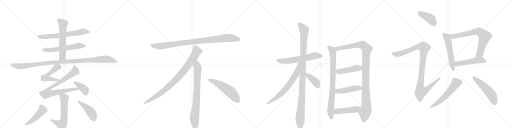
t = 0.00 s
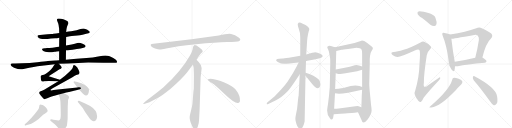
t = 4.73 s
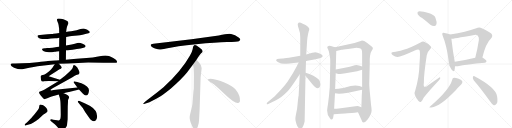
t = 9.47 s
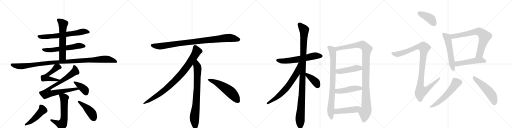
t = 14.20 s
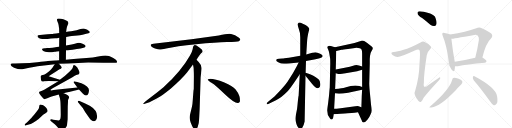
t = 18.93 s
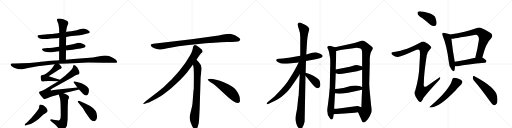
t = 23.67 s

The animated SVG that drew these frames (rendered in a browser with its animation timeline set to each time). Animation: 30 CSS @keyframes rules; one cycle of 23.67 s.

<svg version="1.1" viewBox="0 0 4096 1024" xmlns="http://www.w3.org/2000/svg">
  <g stroke="lightgray" stroke-dasharray="1,1" stroke-width="1" transform="scale(4, 4)">
    <line x1="0" y1="0" x2="256" y2="256"></line>
    <line x1="256" y1="0" x2="0" y2="256"></line>
    <line x1="128" y1="0" x2="128" y2="256"></line>
    <line x1="0" y1="128" x2="256" y2="128"></line>
    <line x1="256" y1="0" x2="512" y2="256"></line>
    <line x1="512" y1="0" x2="256" y2="256"></line>
    <line x1="384" y1="0" x2="384" y2="256"></line>
    <line x1="256" y1="128" x2="512" y2="128"></line>
    <line x1="512" y1="0" x2="768" y2="256"></line>
    <line x1="768" y1="0" x2="512" y2="256"></line>
    <line x1="640" y1="0" x2="640" y2="256"></line>
    <line x1="512" y1="128" x2="768" y2="128"></line>
    <line x1="768" y1="0" x2="1024" y2="256"></line>
    <line x1="1024" y1="0" x2="768" y2="256"></line>
    <line x1="896" y1="0" x2="896" y2="256"></line>
    <line x1="768" y1="128" x2="1024" y2="128"></line>
  </g>
<g transform="scale(1, -1) translate(0, -850)">
   <style type="text/css">
    @keyframes keyframes0 {
      from {
       stroke: black;
       stroke-dashoffset: 662;
       stroke-width: 128;
       }
       68% {
       animation-timing-function: step-end;
       stroke: black;
       stroke-dashoffset: 0;
       stroke-width: 128;
       }
       to {
       stroke: black;
       stroke-width: 1024;
       }
       }
       #make-me-a-hanzi-animation-0 {
         animation: keyframes0 0.788737s both;
         animation-delay: 0.000000s;
         animation-timing-function: linear;
       }
    @keyframes keyframes1 {
      from {
       stroke: black;
       stroke-dashoffset: 586;
       stroke-width: 128;
       }
       66% {
       animation-timing-function: step-end;
       stroke: black;
       stroke-dashoffset: 0;
       stroke-width: 128;
       }
       to {
       stroke: black;
       stroke-width: 1024;
       }
       }
       #make-me-a-hanzi-animation-1 {
         animation: keyframes1 0.726888s both;
         animation-delay: 0.788737s;
         animation-timing-function: linear;
       }
    @keyframes keyframes2 {
      from {
       stroke: black;
       stroke-dashoffset: 598;
       stroke-width: 128;
       }
       66% {
       animation-timing-function: step-end;
       stroke: black;
       stroke-dashoffset: 0;
       stroke-width: 128;
       }
       to {
       stroke: black;
       stroke-width: 1024;
       }
       }
       #make-me-a-hanzi-animation-2 {
         animation: keyframes2 0.736654s both;
         animation-delay: 1.515625s;
         animation-timing-function: linear;
       }
    @keyframes keyframes3 {
      from {
       stroke: black;
       stroke-dashoffset: 1097;
       stroke-width: 128;
       }
       78% {
       animation-timing-function: step-end;
       stroke: black;
       stroke-dashoffset: 0;
       stroke-width: 128;
       }
       to {
       stroke: black;
       stroke-width: 1024;
       }
       }
       #make-me-a-hanzi-animation-3 {
         animation: keyframes3 1.142741s both;
         animation-delay: 2.252279s;
         animation-timing-function: linear;
       }
    @keyframes keyframes4 {
      from {
       stroke: black;
       stroke-dashoffset: 521;
       stroke-width: 128;
       }
       63% {
       animation-timing-function: step-end;
       stroke: black;
       stroke-dashoffset: 0;
       stroke-width: 128;
       }
       to {
       stroke: black;
       stroke-width: 1024;
       }
       }
       #make-me-a-hanzi-animation-4 {
         animation: keyframes4 0.673991s both;
         animation-delay: 3.395020s;
         animation-timing-function: linear;
       }
    @keyframes keyframes5 {
      from {
       stroke: black;
       stroke-dashoffset: 834;
       stroke-width: 128;
       }
       73% {
       animation-timing-function: step-end;
       stroke: black;
       stroke-dashoffset: 0;
       stroke-width: 128;
       }
       to {
       stroke: black;
       stroke-width: 1024;
       }
       }
       #make-me-a-hanzi-animation-5 {
         animation: keyframes5 0.928711s both;
         animation-delay: 4.069010s;
         animation-timing-function: linear;
       }
    @keyframes keyframes6 {
      from {
       stroke: black;
       stroke-dashoffset: 390;
       stroke-width: 128;
       }
       56% {
       animation-timing-function: step-end;
       stroke: black;
       stroke-dashoffset: 0;
       stroke-width: 128;
       }
       to {
       stroke: black;
       stroke-width: 1024;
       }
       }
       #make-me-a-hanzi-animation-6 {
         animation: keyframes6 0.567383s both;
         animation-delay: 4.997721s;
         animation-timing-function: linear;
       }
    @keyframes keyframes7 {
      from {
       stroke: black;
       stroke-dashoffset: 606;
       stroke-width: 128;
       }
       66% {
       animation-timing-function: step-end;
       stroke: black;
       stroke-dashoffset: 0;
       stroke-width: 128;
       }
       to {
       stroke: black;
       stroke-width: 1024;
       }
       }
       #make-me-a-hanzi-animation-7 {
         animation: keyframes7 0.743164s both;
         animation-delay: 5.565104s;
         animation-timing-function: linear;
       }
    @keyframes keyframes8 {
      from {
       stroke: black;
       stroke-dashoffset: 476;
       stroke-width: 128;
       }
       61% {
       animation-timing-function: step-end;
       stroke: black;
       stroke-dashoffset: 0;
       stroke-width: 128;
       }
       to {
       stroke: black;
       stroke-width: 1024;
       }
       }
       #make-me-a-hanzi-animation-8 {
         animation: keyframes8 0.637370s both;
         animation-delay: 6.308268s;
         animation-timing-function: linear;
       }
    @keyframes keyframes9 {
      from {
       stroke: black;
       stroke-dashoffset: 445;
       stroke-width: 128;
       }
       59% {
       animation-timing-function: step-end;
       stroke: black;
       stroke-dashoffset: 0;
       stroke-width: 128;
       }
       to {
       stroke: black;
       stroke-width: 1024;
       }
       }
       #make-me-a-hanzi-animation-9 {
         animation: keyframes9 0.612142s both;
         animation-delay: 6.945638s;
         animation-timing-function: linear;
       }
    @keyframes keyframes10 {
      from {
       stroke: black;
       stroke-dashoffset: 952;
       stroke-width: 128;
       }
       76% {
       animation-timing-function: step-end;
       stroke: black;
       stroke-dashoffset: 0;
       stroke-width: 128;
       }
       to {
       stroke: black;
       stroke-width: 1024;
       }
       }
       #make-me-a-hanzi-animation-10 {
         animation: keyframes10 1.024740s both;
         animation-delay: 7.557780s;
         animation-timing-function: linear;
       }
    @keyframes keyframes11 {
      from {
       stroke: black;
       stroke-dashoffset: 897;
       stroke-width: 128;
       }
       74% {
       animation-timing-function: step-end;
       stroke: black;
       stroke-dashoffset: 0;
       stroke-width: 128;
       }
       to {
       stroke: black;
       stroke-width: 1024;
       }
       }
       #make-me-a-hanzi-animation-11 {
         animation: keyframes11 0.979980s both;
         animation-delay: 8.582520s;
         animation-timing-function: linear;
       }
    @keyframes keyframes12 {
      from {
       stroke: black;
       stroke-dashoffset: 792;
       stroke-width: 128;
       }
       72% {
       animation-timing-function: step-end;
       stroke: black;
       stroke-dashoffset: 0;
       stroke-width: 128;
       }
       to {
       stroke: black;
       stroke-width: 1024;
       }
       }
       #make-me-a-hanzi-animation-12 {
         animation: keyframes12 0.894531s both;
         animation-delay: 9.562500s;
         animation-timing-function: linear;
       }
    @keyframes keyframes13 {
      from {
       stroke: black;
       stroke-dashoffset: 548;
       stroke-width: 128;
       }
       64% {
       animation-timing-function: step-end;
       stroke: black;
       stroke-dashoffset: 0;
       stroke-width: 128;
       }
       to {
       stroke: black;
       stroke-width: 1024;
       }
       }
       #make-me-a-hanzi-animation-13 {
         animation: keyframes13 0.695964s both;
         animation-delay: 10.457031s;
         animation-timing-function: linear;
       }
    @keyframes keyframes14 {
      from {
       stroke: black;
       stroke-dashoffset: 609;
       stroke-width: 128;
       }
       66% {
       animation-timing-function: step-end;
       stroke: black;
       stroke-dashoffset: 0;
       stroke-width: 128;
       }
       to {
       stroke: black;
       stroke-width: 1024;
       }
       }
       #make-me-a-hanzi-animation-14 {
         animation: keyframes14 0.745605s both;
         animation-delay: 11.152995s;
         animation-timing-function: linear;
       }
    @keyframes keyframes15 {
      from {
       stroke: black;
       stroke-dashoffset: 1101;
       stroke-width: 128;
       }
       78% {
       animation-timing-function: step-end;
       stroke: black;
       stroke-dashoffset: 0;
       stroke-width: 128;
       }
       to {
       stroke: black;
       stroke-width: 1024;
       }
       }
       #make-me-a-hanzi-animation-15 {
         animation: keyframes15 1.145996s both;
         animation-delay: 11.898600s;
         animation-timing-function: linear;
       }
    @keyframes keyframes16 {
      from {
       stroke: black;
       stroke-dashoffset: 681;
       stroke-width: 128;
       }
       69% {
       animation-timing-function: step-end;
       stroke: black;
       stroke-dashoffset: 0;
       stroke-width: 128;
       }
       to {
       stroke: black;
       stroke-width: 1024;
       }
       }
       #make-me-a-hanzi-animation-16 {
         animation: keyframes16 0.804199s both;
         animation-delay: 13.044596s;
         animation-timing-function: linear;
       }
    @keyframes keyframes17 {
      from {
       stroke: black;
       stroke-dashoffset: 392;
       stroke-width: 128;
       }
       56% {
       animation-timing-function: step-end;
       stroke: black;
       stroke-dashoffset: 0;
       stroke-width: 128;
       }
       to {
       stroke: black;
       stroke-width: 1024;
       }
       }
       #make-me-a-hanzi-animation-17 {
         animation: keyframes17 0.569010s both;
         animation-delay: 13.848796s;
         animation-timing-function: linear;
       }
    @keyframes keyframes18 {
      from {
       stroke: black;
       stroke-dashoffset: 837;
       stroke-width: 128;
       }
       73% {
       animation-timing-function: step-end;
       stroke: black;
       stroke-dashoffset: 0;
       stroke-width: 128;
       }
       to {
       stroke: black;
       stroke-width: 1024;
       }
       }
       #make-me-a-hanzi-animation-18 {
         animation: keyframes18 0.931152s both;
         animation-delay: 14.417806s;
         animation-timing-function: linear;
       }
    @keyframes keyframes19 {
      from {
       stroke: black;
       stroke-dashoffset: 1097;
       stroke-width: 128;
       }
       78% {
       animation-timing-function: step-end;
       stroke: black;
       stroke-dashoffset: 0;
       stroke-width: 128;
       }
       to {
       stroke: black;
       stroke-width: 1024;
       }
       }
       #make-me-a-hanzi-animation-19 {
         animation: keyframes19 1.142741s both;
         animation-delay: 15.348958s;
         animation-timing-function: linear;
       }
    @keyframes keyframes20 {
      from {
       stroke: black;
       stroke-dashoffset: 458;
       stroke-width: 128;
       }
       60% {
       animation-timing-function: step-end;
       stroke: black;
       stroke-dashoffset: 0;
       stroke-width: 128;
       }
       to {
       stroke: black;
       stroke-width: 1024;
       }
       }
       #make-me-a-hanzi-animation-20 {
         animation: keyframes20 0.622721s both;
         animation-delay: 16.491699s;
         animation-timing-function: linear;
       }
    @keyframes keyframes21 {
      from {
       stroke: black;
       stroke-dashoffset: 467;
       stroke-width: 128;
       }
       60% {
       animation-timing-function: step-end;
       stroke: black;
       stroke-dashoffset: 0;
       stroke-width: 128;
       }
       to {
       stroke: black;
       stroke-width: 1024;
       }
       }
       #make-me-a-hanzi-animation-21 {
         animation: keyframes21 0.630046s both;
         animation-delay: 17.114421s;
         animation-timing-function: linear;
       }
    @keyframes keyframes22 {
      from {
       stroke: black;
       stroke-dashoffset: 475;
       stroke-width: 128;
       }
       61% {
       animation-timing-function: step-end;
       stroke: black;
       stroke-dashoffset: 0;
       stroke-width: 128;
       }
       to {
       stroke: black;
       stroke-width: 1024;
       }
       }
       #make-me-a-hanzi-animation-22 {
         animation: keyframes22 0.636556s both;
         animation-delay: 17.744466s;
         animation-timing-function: linear;
       }
    @keyframes keyframes23 {
      from {
       stroke: black;
       stroke-dashoffset: 412;
       stroke-width: 128;
       }
       57% {
       animation-timing-function: step-end;
       stroke: black;
       stroke-dashoffset: 0;
       stroke-width: 128;
       }
       to {
       stroke: black;
       stroke-width: 1024;
       }
       }
       #make-me-a-hanzi-animation-23 {
         animation: keyframes23 0.585286s both;
         animation-delay: 18.381022s;
         animation-timing-function: linear;
       }
    @keyframes keyframes24 {
      from {
       stroke: black;
       stroke-dashoffset: 1060;
       stroke-width: 128;
       }
       78% {
       animation-timing-function: step-end;
       stroke: black;
       stroke-dashoffset: 0;
       stroke-width: 128;
       }
       to {
       stroke: black;
       stroke-width: 1024;
       }
       }
       #make-me-a-hanzi-animation-24 {
         animation: keyframes24 1.112630s both;
         animation-delay: 18.966309s;
         animation-timing-function: linear;
       }
    @keyframes keyframes25 {
      from {
       stroke: black;
       stroke-dashoffset: 558;
       stroke-width: 128;
       }
       64% {
       animation-timing-function: step-end;
       stroke: black;
       stroke-dashoffset: 0;
       stroke-width: 128;
       }
       to {
       stroke: black;
       stroke-width: 1024;
       }
       }
       #make-me-a-hanzi-animation-25 {
         animation: keyframes25 0.704102s both;
         animation-delay: 20.078939s;
         animation-timing-function: linear;
       }
    @keyframes keyframes26 {
      from {
       stroke: black;
       stroke-dashoffset: 728;
       stroke-width: 128;
       }
       70% {
       animation-timing-function: step-end;
       stroke: black;
       stroke-dashoffset: 0;
       stroke-width: 128;
       }
       to {
       stroke: black;
       stroke-width: 1024;
       }
       }
       #make-me-a-hanzi-animation-26 {
         animation: keyframes26 0.842448s both;
         animation-delay: 20.783040s;
         animation-timing-function: linear;
       }
    @keyframes keyframes27 {
      from {
       stroke: black;
       stroke-dashoffset: 503;
       stroke-width: 128;
       }
       62% {
       animation-timing-function: step-end;
       stroke: black;
       stroke-dashoffset: 0;
       stroke-width: 128;
       }
       to {
       stroke: black;
       stroke-width: 1024;
       }
       }
       #make-me-a-hanzi-animation-27 {
         animation: keyframes27 0.659342s both;
         animation-delay: 21.625488s;
         animation-timing-function: linear;
       }
    @keyframes keyframes28 {
      from {
       stroke: black;
       stroke-dashoffset: 565;
       stroke-width: 128;
       }
       65% {
       animation-timing-function: step-end;
       stroke: black;
       stroke-dashoffset: 0;
       stroke-width: 128;
       }
       to {
       stroke: black;
       stroke-width: 1024;
       }
       }
       #make-me-a-hanzi-animation-28 {
         animation: keyframes28 0.709798s both;
         animation-delay: 22.284831s;
         animation-timing-function: linear;
       }
    @keyframes keyframes29 {
      from {
       stroke: black;
       stroke-dashoffset: 519;
       stroke-width: 128;
       }
       63% {
       animation-timing-function: step-end;
       stroke: black;
       stroke-dashoffset: 0;
       stroke-width: 128;
       }
       to {
       stroke: black;
       stroke-width: 1024;
       }
       }
       #make-me-a-hanzi-animation-29 {
         animation: keyframes29 0.672363s both;
         animation-delay: 22.994629s;
         animation-timing-function: linear;
       }
</style>
<path d="M 529 555 L 559 560 Q 571 560 596.5 563.5 Q 622 567 639 568.5 Q 656 570 690 580 L 708 584 Q 711 584 719 592 Q 719 596 714 601 Q 699 613 694 614 L 677 620 L 666 622 Q 656 622 644 618 L 613 609 L 569 601 L 549 598 Q 535 596 529 594 L 474 586 L 449 583 L 428 580 Q 421 579 411 578 L 381 576 L 320 570 Q 302 569 300 564 Q 299 560 306 551 Q 327 530 408 542 L 441 545 Q 454 545 474 549 L 529 555 Z" fill="lightgray"></path> 
<path d="M 528 448 L 542 449 L 580 453 L 615 458 Q 651 464 661 466 L 675 470 Q 683 472 684.5 477.5 Q 686 483 681.5 487.5 Q 677 492 656 501.5 Q 635 511 618.5 505.5 Q 602 500 573 494 L 528 487 L 473 476 L 455 474 Q 417 468 395 466 L 376 466 Q 370 466 364 464 L 359 464 L 345 462 Q 333 460 338 450.5 Q 343 441 362 435.5 Q 381 430 412 433 L 439 436 Q 445 437 453 438 L 473 440 L 528 448 Z" fill="lightgray"></path> 
<path d="M 527 372 L 528 448 L 528 487 L 529 555 L 529 594 L 532 619 L 536 637 L 543 654 Q 544 656 546 658 Q 547 660 547 669 Q 547 678 530 686 L 507 696 Q 488 703 470 703 Q 452 703 456 689 L 461 674 Q 468 657 469 649 L 473 621 Q 473 594 474 586 L 474 549 L 473 476 L 473 440 L 473 369 C 473 339 527 342 527 372 Z" fill="lightgray"></path> 
<path d="M 471 340 L 545 342 L 705 350 L 827 348 L 914 348 Q 935 348 936.5 352 Q 938 356 933.5 365 Q 929 374 906 386.5 Q 883 399 871.5 403 Q 860 407 843 407 Q 826 407 785.5 399 Q 745 391 692 387 L 613 380 Q 565 376 527 372 L 473 369 L 448 367 L 441 366 L 383 362 Q 362 360 299 353 Q 236 346 176 344 L 123 342 L 101 342 Q 99 342 89 340 Q 79 335 93 321 Q 107 307 142 298 L 165 296 Q 172 295 188 298 L 234 309 Q 271 317 300 321 L 438 337 L 471 340 Z" fill="lightgray"></path> 
<path d="M 479 213 L 389 241 L 476 296 Q 490 301 493 309 Q 496 316 471 340 C 452 359 452 359 438 337 L 427 320 Q 425 313 413 301 Q 405 291 386 275 Q 366 259 360 256 Q 354 252 340 251 Q 326 249 326 241 Q 324 238 325 235 Q 326 232 328 210 Q 334 192 353 200 Q 377 202 389 202 L 466 200 C 496 199 508 204 479 213 Z" fill="lightgray"></path> 
<path d="M 509 104 L 530 110 L 552 115 L 632 135 C 661 142 649 154 619 151 L 463 134 Q 422 129 409 126 Q 404 126 404 132 L 421 145 L 576 231 Q 606 249 616 252 Q 626 254 630 257 Q 634 260 635 271 Q 635 281 626 297 Q 616 313 615 314 Q 591 338 586 325 L 583 315 Q 582 313 581 307 Q 579 300 551 272 L 518 243 L 479 213 L 466 200 L 357 134 L 341 126 L 315 116 Q 307 108 326 86 Q 344 64 354 56 L 357 56 L 360 58 L 378 65 Q 398 74 413 78 L 442 87 L 470 94 L 509 104 Z" fill="lightgray"></path> 
<path d="M 632 135 L 662 103 Q 679 85 688 86.5 Q 697 88 703 95 Q 709 102 711.5 122.5 Q 714 143 695.5 158.5 Q 677 174 651.5 184 Q 626 194 618 195 L 599 199 Q 592 200 589 197 Q 587 193 591 189 L 619 151 L 632 135 Z" fill="lightgray"></path> 
<path d="M 470 94 L 475 79 Q 485 53 485 -2 L 486 -68 Q 486 -88 483 -100 Q 478 -109 474 -112 Q 469 -114 457 -112 L 426 -108 L 412 -104 Q 403 -104 402 -108 Q 400 -112 406 -118 L 438 -144 Q 449 -154 467 -175 Q 484 -196 494 -197 Q 503 -198 519 -180 Q 534 -162 536 -151 Q 537 -140 541 -104 L 542 0 L 544 36 Q 544 51 545 52 L 553 71 Q 553 89 509 104 C 481 114 461 122 470 94 Z" fill="lightgray"></path> 
<path d="M 203 -139 Q 196 -143 198 -150 Q 200 -157 209 -152 L 230 -146 Q 260 -139 309 -101 L 345 -68 L 364 -55 Q 377 -48 379 -44 Q 381 -36 380.5 -32 Q 380 -28 371 -14 L 359 -2 Q 353 4 341 10 Q 326 15 323 14.5 Q 320 14 317 10.5 Q 314 7 313.5 -4.5 Q 313 -16 305.5 -26.5 Q 298 -37 273 -68 Q 245 -100 241 -104 L 215 -129 L 203 -139 Z" fill="lightgray"></path> 
<path d="M 642 10 Q 661 -8 681 -45 L 712 -90 Q 732 -120 751 -120 Q 760 -120 768.5 -109 Q 777 -98 777 -82 Q 777 -30 718 4 L 677 25 L 632 44 Q 626 46 623 41 Q 620 36 626 30 L 642 10 Z" fill="lightgray"></path> 
<path d="M 1750 566 L 1532 537 L 1227 500 Q 1194 497 1211 479 Q 1219 472 1240 463 Q 1268 455 1277 454 Q 1287 453 1329 462 Q 1407 481 1569 497 Q 1731 512 1816 514 Q 1901 516 1911 521 Q 1933 531 1912 548 Q 1880 575 1849 579 Q 1819 583 1750 566 Z" fill="lightgray"></path> 
<path d="M 1572 372 Q 1600 415 1607 422 L 1618 432 Q 1621 435 1621 441 Q 1621 446 1614 454 Q 1596 471 1572 486 Q 1561 491 1557 490 L 1552 487 Q 1550 486 1548 482 Q 1546 477 1545 476 L 1541 456 Q 1538 437 1520 406 Q 1448 278 1308 152 Q 1259 111 1204 70 Q 1150 29 1148 24 Q 1141 14 1158 20 L 1183 28 Q 1203 33 1271 72 Q 1292 83 1365 141 Q 1446 209 1496 270 L 1544 334 L 1572 372 Z" fill="lightgray"></path> 
<path d="M 1597 -24 L 1605 232 L 1611 284 Q 1613 300 1613 307 Q 1613 328 1595 346 Q 1593 351 1572 372 C 1551 394 1539 364 1544 334 L 1549 306 Q 1551 265 1551 244 L 1550 138 Q 1548 132 1546 102 L 1542 49 Q 1540 16 1536 -2 L 1521 -64 Q 1513 -92 1522 -117 L 1524 -126 Q 1526 -132 1538 -159 Q 1551 -186 1563 -185 Q 1575 -184 1582 -163 L 1590 -133 Q 1593 -110 1594 -82 L 1597 -24 Z" fill="lightgray"></path> 
<path d="M 1662 215 Q 1665 204 1695 186 Q 1725 167 1801 94 Q 1878 21 1905 26 Q 1915 27 1920 41 Q 1924 85 1885 135 Q 1860 165 1795 191 Q 1712 222 1674 219 Q 1661 219 1662 215 Z" fill="lightgray"></path> 
<path d="M 2448 363 L 2514 374 L 2550 383 Q 2579 386 2581 402 Q 2582 409 2569 417 Q 2557 425 2540 429 L 2521 433 Q 2518 433 2498 428 L 2450 414 L 2402 404 L 2311 389 Q 2267 383 2259 383 L 2232 380 Q 2214 380 2212 375 Q 2202 365 2226 353 Q 2250 340 2276 341 Q 2302 342 2389 351 L 2448 363 Z" fill="lightgray"></path> 
<path d="M 2445 268 L 2448 363 L 2450 414 L 2457 524 Q 2457 532 2460 553 L 2465 581 L 2470 600 Q 2475 614 2474 620 Q 2474 625 2463 636 Q 2453 646 2444 651 L 2418 663 Q 2390 680 2383 660 Q 2379 650 2390 621 Q 2402 591 2402 553 L 2402 404 L 2398 256 L 2389 85 Q 2386 76 2382 32 Q 2378 -12 2376 -23 L 2368 -63 Q 2363 -87 2363 -99 Q 2363 -112 2368 -129 Q 2373 -146 2377 -156 Q 2382 -166 2390 -175 Q 2399 -184 2405 -184 Q 2410 -186 2420 -168 Q 2431 -150 2437 -122 L 2444 244 L 2445 268 Z" fill="lightgray"></path> 
<path d="M 2389 351 L 2372 316 L 2343 264 L 2300 197 Q 2280 169 2249 134 L 2198 80 L 2140 32 Q 2132 24 2134 19 Q 2136 14 2146 19 L 2208 48 Q 2248 66 2299 118 Q 2323 143 2374 220 L 2398 256 C 2474 369 2402 378 2389 351 Z" fill="lightgray"></path> 
<path d="M 2542 145 Q 2563 149 2563 177 Q 2563 205 2548 217 Q 2502 251 2475 259 L 2445 268 C 2418 276 2425 267 2444 244 L 2494 183 Q 2514 159 2523 152 Q 2532 145 2542 145 Z" fill="lightgray"></path> 
<path d="M 2680 472 L 2666 476 Q 2631 489 2624 481 Q 2618 477 2618 472 Q 2619 466 2626 452 Q 2632 436 2634 425 L 2641 382 Q 2642 379 2642 338 L 2638 151 Q 2636 138 2632 84 L 2624 19 Q 2617 -24 2617 -33 Q 2617 -69 2638 -93 Q 2646 -107 2654 -105 Q 2662 -103 2665 -91 L 2670 -63 L 2673 -20 L 2680 104 L 2681 138 L 2686 264 L 2686 294 L 2690 442 C 2691 469 2691 469 2680 472 Z" fill="lightgray"></path> 
<path d="M 2958 378 L 2960 403 L 2965 426 Q 2967 432 2975 446 Q 2983 460 2983 465 Q 2983 470 2971 480 L 2935 508 Q 2910 527 2892 525 L 2836 506 L 2680 472 C 2651 466 2661 435 2690 442 L 2733 452 Q 2742 454 2784 459 L 2840 467 Q 2882 470 2893 452 Q 2897 444 2897 421 L 2897 318 L 2897 292 L 2897 155 L 2897 132 L 2894 82 L 2891 -7 C 2890 -37 2852 -20 2864 -47 L 2894 -113 Q 2898 -127 2907 -129 Q 2922 -129 2939 -107 Q 2957 -85 2964 -65 Q 2973 -49 2973 -34 Q 2973 -20 2968 15 L 2960 99 Q 2954 157 2954 182 L 2958 341 L 2958 378 Z" fill="lightgray"></path> 
<path d="M 2686 264 L 2706 259 L 2719 259 Q 2727 258 2764 265 L 2857 281 L 2897 292 C 2926 300 2926 309 2897 318 L 2872 326 Q 2851 333 2825 325 Q 2800 316 2768 310 L 2686 294 C 2657 288 2657 271 2686 264 Z" fill="lightgray"></path> 
<path d="M 2680 104 L 2696 102 Q 2720 98 2785 109 L 2897 132 C 2926 138 2925 146 2897 155 L 2876 162 Q 2845 172 2805 162 L 2761 151 Q 2740 145 2681 138 C 2651 134 2650 108 2680 104 Z" fill="lightgray"></path> 
<path d="M 2670 -63 L 2725 -59 Q 2765 -58 2780 -56 L 2813 -53 Q 2836 -51 2864 -47 C 2894 -43 2919 -17 2891 -7 L 2869 1 Q 2863 3 2843 0 L 2725 -16 Q 2687 -20 2673 -20 C 2643 -21 2640 -65 2670 -63 Z" fill="lightgray"></path> 
<path d="M 3377 706 Q 3408 682 3443 653 Q 3459 640 3476 642 Q 3488 643 3492 658 Q 3496 674 3484 707 Q 3477 728 3441 742 Q 3357 767 3344 757 Q 3338 753 3341 739 Q 3345 726 3377 706 Z" fill="lightgray"></path> 
<path d="M 3229 452 Q 3177 436 3150 435 Q 3135 435 3132 428 Q 3128 419 3140 411 Q 3162 396 3179 394 Q 3197 390 3318 446 Q 3346 459 3355 451 Q 3364 445 3356 340 Q 3353 228 3322 127 Q 3304 97 3348 43 Q 3360 30 3369 37 Q 3378 44 3389 69 Q 3429 121 3512 209 Q 3525 221 3522 228 Q 3521 237 3509 227 Q 3469 200 3428 171 Q 3382 132 3391 189 Q 3390 253 3414 409 Q 3418 434 3442 458 Q 3455 468 3445 481 Q 3433 497 3394 516 Q 3382 522 3364 511 Q 3279 466 3229 452 Z" fill="lightgray"></path> 
<path d="M 3600 574 Q 3588 581 3557 587 Q 3544 591 3541 586 Q 3534 580 3542 563 Q 3575 484 3590 358 Q 3591 321 3612 294 Q 3630 272 3635 287 Q 3639 300 3640 320 L 3638 356 Q 3623 434 3611 540 C 3608 570 3607 571 3600 574 Z" fill="lightgray"></path> 
<path d="M 3859 390 Q 3887 507 3928 543 Q 3947 564 3930 583 Q 3911 598 3854 625 Q 3833 634 3810 624 Q 3729 593 3600 574 C 3570 569 3581 536 3611 540 Q 3620 540 3794 571 Q 3813 575 3821 567 Q 3834 555 3831 530 Q 3819 451 3802 389 C 3794 360 3852 361 3859 390 Z" fill="lightgray"></path> 
<path d="M 3640 320 Q 3650 319 3662 321 Q 3731 337 3879 349 Q 3891 350 3892 360 Q 3892 369 3860 390 L 3859 390 L 3802 389 Q 3708 367 3638 356 C 3608 351 3610 321 3640 320 Z" fill="lightgray"></path> 
<path d="M 3617 211 Q 3595 132 3445 3 Q 3423 -13 3451 -9 Q 3520 -3 3642 124 Q 3645 131 3691 177 Q 3701 190 3699 199 Q 3695 212 3669 220 Q 3639 230 3627 227 Q 3620 226 3617 211 Z" fill="lightgray"></path> 
<path d="M 3791 207 Q 3851 138 3920 40 Q 3935 16 3950 9 Q 3960 6 3969 17 Q 3985 29 3977 79 Q 3968 149 3796 240 Q 3787 247 3783 234 Q 3780 219 3791 207 Z" fill="lightgray"></path> 
      <clipPath id="make-me-a-hanzi-clip-0">
      <path d="M 529 555 L 559 560 Q 571 560 596.5 563.5 Q 622 567 639 568.5 Q 656 570 690 580 L 708 584 Q 711 584 719 592 Q 719 596 714 601 Q 699 613 694 614 L 677 620 L 666 622 Q 656 622 644 618 L 613 609 L 569 601 L 549 598 Q 535 596 529 594 L 474 586 L 449 583 L 428 580 Q 421 579 411 578 L 381 576 L 320 570 Q 302 569 300 564 Q 299 560 306 551 Q 327 530 408 542 L 441 545 Q 454 545 474 549 L 529 555 Z" fill="lightgray"></path>
      </clipPath>
      <path clip-path="url(#make-me-a-hanzi-clip-0)" d="M 307 560 L 395 557 L 667 598 L 710 593 " fill="none" id="make-me-a-hanzi-animation-0" stroke-dasharray="534 1068" stroke-linecap="round"></path>

      <clipPath id="make-me-a-hanzi-clip-1">
      <path d="M 528 448 L 542 449 L 580 453 L 615 458 Q 651 464 661 466 L 675 470 Q 683 472 684.5 477.5 Q 686 483 681.5 487.5 Q 677 492 656 501.5 Q 635 511 618.5 505.5 Q 602 500 573 494 L 528 487 L 473 476 L 455 474 Q 417 468 395 466 L 376 466 Q 370 466 364 464 L 359 464 L 345 462 Q 333 460 338 450.5 Q 343 441 362 435.5 Q 381 430 412 433 L 439 436 Q 445 437 453 438 L 473 440 L 528 448 Z" fill="lightgray"></path>
      </clipPath>
      <path clip-path="url(#make-me-a-hanzi-clip-1)" d="M 348 452 L 403 449 L 634 485 L 675 480 " fill="none" id="make-me-a-hanzi-animation-1" stroke-dasharray="458 916" stroke-linecap="round"></path>

      <clipPath id="make-me-a-hanzi-clip-2">
      <path d="M 527 372 L 528 448 L 528 487 L 529 555 L 529 594 L 532 619 L 536 637 L 543 654 Q 544 656 546 658 Q 547 660 547 669 Q 547 678 530 686 L 507 696 Q 488 703 470 703 Q 452 703 456 689 L 461 674 Q 468 657 469 649 L 473 621 Q 473 594 474 586 L 474 549 L 473 476 L 473 440 L 473 369 C 473 339 527 342 527 372 Z" fill="lightgray"></path>
      </clipPath>
      <path clip-path="url(#make-me-a-hanzi-clip-2)" d="M 466 693 L 505 655 L 500 398 L 479 376 " fill="none" id="make-me-a-hanzi-animation-2" stroke-dasharray="470 940" stroke-linecap="round"></path>

      <clipPath id="make-me-a-hanzi-clip-3">
      <path d="M 471 340 L 545 342 L 705 350 L 827 348 L 914 348 Q 935 348 936.5 352 Q 938 356 933.5 365 Q 929 374 906 386.5 Q 883 399 871.5 403 Q 860 407 843 407 Q 826 407 785.5 399 Q 745 391 692 387 L 613 380 Q 565 376 527 372 L 473 369 L 448 367 L 441 366 L 383 362 Q 362 360 299 353 Q 236 346 176 344 L 123 342 L 101 342 Q 99 342 89 340 Q 79 335 93 321 Q 107 307 142 298 L 165 296 Q 172 295 188 298 L 234 309 Q 271 317 300 321 L 438 337 L 471 340 Z" fill="lightgray"></path>
      </clipPath>
      <path clip-path="url(#make-me-a-hanzi-clip-3)" d="M 96 332 L 140 320 L 178 320 L 420 351 L 839 378 L 889 371 L 930 357 " fill="none" id="make-me-a-hanzi-animation-3" stroke-dasharray="969 1938" stroke-linecap="round"></path>

      <clipPath id="make-me-a-hanzi-clip-4">
      <path d="M 479 213 L 389 241 L 476 296 Q 490 301 493 309 Q 496 316 471 340 C 452 359 452 359 438 337 L 427 320 Q 425 313 413 301 Q 405 291 386 275 Q 366 259 360 256 Q 354 252 340 251 Q 326 249 326 241 Q 324 238 325 235 Q 326 232 328 210 Q 334 192 353 200 Q 377 202 389 202 L 466 200 C 496 199 508 204 479 213 Z" fill="lightgray"></path>
      </clipPath>
      <path clip-path="url(#make-me-a-hanzi-clip-4)" d="M 484 310 L 463 316 L 451 311 L 378 251 L 365 228 L 459 208 L 471 214 " fill="none" id="make-me-a-hanzi-animation-4" stroke-dasharray="393 786" stroke-linecap="round"></path>

      <clipPath id="make-me-a-hanzi-clip-5">
      <path d="M 509 104 L 530 110 L 552 115 L 632 135 C 661 142 649 154 619 151 L 463 134 Q 422 129 409 126 Q 404 126 404 132 L 421 145 L 576 231 Q 606 249 616 252 Q 626 254 630 257 Q 634 260 635 271 Q 635 281 626 297 Q 616 313 615 314 Q 591 338 586 325 L 583 315 Q 582 313 581 307 Q 579 300 551 272 L 518 243 L 479 213 L 466 200 L 357 134 L 341 126 L 315 116 Q 307 108 326 86 Q 344 64 354 56 L 357 56 L 360 58 L 378 65 Q 398 74 413 78 L 442 87 L 470 94 L 509 104 Z" fill="lightgray"></path>
      </clipPath>
      <path clip-path="url(#make-me-a-hanzi-clip-5)" d="M 595 317 L 600 279 L 473 188 L 397 145 L 386 132 L 379 105 L 413 102 L 615 141 L 625 136 " fill="none" id="make-me-a-hanzi-animation-5" stroke-dasharray="706 1412" stroke-linecap="round"></path>

      <clipPath id="make-me-a-hanzi-clip-6">
      <path d="M 632 135 L 662 103 Q 679 85 688 86.5 Q 697 88 703 95 Q 709 102 711.5 122.5 Q 714 143 695.5 158.5 Q 677 174 651.5 184 Q 626 194 618 195 L 599 199 Q 592 200 589 197 Q 587 193 591 189 L 619 151 L 632 135 Z" fill="lightgray"></path>
      </clipPath>
      <path clip-path="url(#make-me-a-hanzi-clip-6)" d="M 595 194 L 672 138 L 681 128 L 687 103 " fill="none" id="make-me-a-hanzi-animation-6" stroke-dasharray="262 524" stroke-linecap="round"></path>

      <clipPath id="make-me-a-hanzi-clip-7">
      <path d="M 470 94 L 475 79 Q 485 53 485 -2 L 486 -68 Q 486 -88 483 -100 Q 478 -109 474 -112 Q 469 -114 457 -112 L 426 -108 L 412 -104 Q 403 -104 402 -108 Q 400 -112 406 -118 L 438 -144 Q 449 -154 467 -175 Q 484 -196 494 -197 Q 503 -198 519 -180 Q 534 -162 536 -151 Q 537 -140 541 -104 L 542 0 L 544 36 Q 544 51 545 52 L 553 71 Q 553 89 509 104 C 481 114 461 122 470 94 Z" fill="lightgray"></path>
      </clipPath>
      <path clip-path="url(#make-me-a-hanzi-clip-7)" d="M 478 88 L 514 66 L 511 -111 L 497 -143 L 488 -146 L 409 -111 " fill="none" id="make-me-a-hanzi-animation-7" stroke-dasharray="478 956" stroke-linecap="round"></path>

      <clipPath id="make-me-a-hanzi-clip-8">
      <path d="M 203 -139 Q 196 -143 198 -150 Q 200 -157 209 -152 L 230 -146 Q 260 -139 309 -101 L 345 -68 L 364 -55 Q 377 -48 379 -44 Q 381 -36 380.5 -32 Q 380 -28 371 -14 L 359 -2 Q 353 4 341 10 Q 326 15 323 14.5 Q 320 14 317 10.5 Q 314 7 313.5 -4.5 Q 313 -16 305.5 -26.5 Q 298 -37 273 -68 Q 245 -100 241 -104 L 215 -129 L 203 -139 Z" fill="lightgray"></path>
      </clipPath>
      <path clip-path="url(#make-me-a-hanzi-clip-8)" d="M 325 5 L 341 -31 L 262 -111 L 204 -146 " fill="none" id="make-me-a-hanzi-animation-8" stroke-dasharray="348 696" stroke-linecap="round"></path>

      <clipPath id="make-me-a-hanzi-clip-9">
      <path d="M 642 10 Q 661 -8 681 -45 L 712 -90 Q 732 -120 751 -120 Q 760 -120 768.5 -109 Q 777 -98 777 -82 Q 777 -30 718 4 L 677 25 L 632 44 Q 626 46 623 41 Q 620 36 626 30 L 642 10 Z" fill="lightgray"></path>
      </clipPath>
      <path clip-path="url(#make-me-a-hanzi-clip-9)" d="M 629 37 L 675 4 L 719 -38 L 741 -69 L 750 -101 " fill="none" id="make-me-a-hanzi-animation-9" stroke-dasharray="317 634" stroke-linecap="round"></path>

      <clipPath id="make-me-a-hanzi-clip-10">
      <path d="M 1750 566 L 1532 537 L 1227 500 Q 1194 497 1211 479 Q 1219 472 1240 463 Q 1268 455 1277 454 Q 1287 453 1329 462 Q 1407 481 1569 497 Q 1731 512 1816 514 Q 1901 516 1911 521 Q 1933 531 1912 548 Q 1880 575 1849 579 Q 1819 583 1750 566 Z" fill="lightgray"></path>
      </clipPath>
      <path clip-path="url(#make-me-a-hanzi-clip-10)" d="M 1219 489 L 1241 482 L 1298 482 L 1527 515 L 1810 546 L 1849 547 L 1909 535 " fill="none" id="make-me-a-hanzi-animation-10" stroke-dasharray="824 1648" stroke-linecap="round"></path>

      <clipPath id="make-me-a-hanzi-clip-11">
      <path d="M 1572 372 Q 1600 415 1607 422 L 1618 432 Q 1621 435 1621 441 Q 1621 446 1614 454 Q 1596 471 1572 486 Q 1561 491 1557 490 L 1552 487 Q 1550 486 1548 482 Q 1546 477 1545 476 L 1541 456 Q 1538 437 1520 406 Q 1448 278 1308 152 Q 1259 111 1204 70 Q 1150 29 1148 24 Q 1141 14 1158 20 L 1183 28 Q 1203 33 1271 72 Q 1292 83 1365 141 Q 1446 209 1496 270 L 1544 334 L 1572 372 Z" fill="lightgray"></path>
      </clipPath>
      <path clip-path="url(#make-me-a-hanzi-clip-11)" d="M 1562 477 L 1575 440 L 1571 431 L 1525 357 L 1445 252 L 1343 151 L 1288 107 L 1153 23 " fill="none" id="make-me-a-hanzi-animation-11" stroke-dasharray="769 1538" stroke-linecap="round"></path>

      <clipPath id="make-me-a-hanzi-clip-12">
      <path d="M 1597 -24 L 1605 232 L 1611 284 Q 1613 300 1613 307 Q 1613 328 1595 346 Q 1593 351 1572 372 C 1551 394 1539 364 1544 334 L 1549 306 Q 1551 265 1551 244 L 1550 138 Q 1548 132 1546 102 L 1542 49 Q 1540 16 1536 -2 L 1521 -64 Q 1513 -92 1522 -117 L 1524 -126 Q 1526 -132 1538 -159 Q 1551 -186 1563 -185 Q 1575 -184 1582 -163 L 1590 -133 Q 1593 -110 1594 -82 L 1597 -24 Z" fill="lightgray"></path>
      </clipPath>
      <path clip-path="url(#make-me-a-hanzi-clip-12)" d="M 1573 361 L 1574 327 L 1581 309 L 1577 150 L 1569 15 L 1555 -94 L 1563 -172 " fill="none" id="make-me-a-hanzi-animation-12" stroke-dasharray="664 1328" stroke-linecap="round"></path>

      <clipPath id="make-me-a-hanzi-clip-13">
      <path d="M 1662 215 Q 1665 204 1695 186 Q 1725 167 1801 94 Q 1878 21 1905 26 Q 1915 27 1920 41 Q 1924 85 1885 135 Q 1860 165 1795 191 Q 1712 222 1674 219 Q 1661 219 1662 215 Z" fill="lightgray"></path>
      </clipPath>
      <path clip-path="url(#make-me-a-hanzi-clip-13)" d="M 1669 214 L 1712 198 L 1817 136 L 1865 93 L 1901 45 " fill="none" id="make-me-a-hanzi-animation-13" stroke-dasharray="420 840" stroke-linecap="round"></path>

      <clipPath id="make-me-a-hanzi-clip-14">
      <path d="M 2448 363 L 2514 374 L 2550 383 Q 2579 386 2581 402 Q 2582 409 2569 417 Q 2557 425 2540 429 L 2521 433 Q 2518 433 2498 428 L 2450 414 L 2402 404 L 2311 389 Q 2267 383 2259 383 L 2232 380 Q 2214 380 2212 375 Q 2202 365 2226 353 Q 2250 340 2276 341 Q 2302 342 2389 351 L 2448 363 Z" fill="lightgray"></path>
      </clipPath>
      <path clip-path="url(#make-me-a-hanzi-clip-14)" d="M 2220 368 L 2297 364 L 2392 376 L 2521 405 L 2569 402 " fill="none" id="make-me-a-hanzi-animation-14" stroke-dasharray="481 962" stroke-linecap="round"></path>

      <clipPath id="make-me-a-hanzi-clip-15">
      <path d="M 2445 268 L 2448 363 L 2450 414 L 2457 524 Q 2457 532 2460 553 L 2465 581 L 2470 600 Q 2475 614 2474 620 Q 2474 625 2463 636 Q 2453 646 2444 651 L 2418 663 Q 2390 680 2383 660 Q 2379 650 2390 621 Q 2402 591 2402 553 L 2402 404 L 2398 256 L 2389 85 Q 2386 76 2382 32 Q 2378 -12 2376 -23 L 2368 -63 Q 2363 -87 2363 -99 Q 2363 -112 2368 -129 Q 2373 -146 2377 -156 Q 2382 -166 2390 -175 Q 2399 -184 2405 -184 Q 2410 -186 2420 -168 Q 2431 -150 2437 -122 L 2444 244 L 2445 268 Z" fill="lightgray"></path>
      </clipPath>
      <path clip-path="url(#make-me-a-hanzi-clip-15)" d="M 2397 657 L 2433 611 L 2416 107 L 2400 -103 L 2404 -175 " fill="none" id="make-me-a-hanzi-animation-15" stroke-dasharray="973 1946" stroke-linecap="round"></path>

      <clipPath id="make-me-a-hanzi-clip-16">
      <path d="M 2389 351 L 2372 316 L 2343 264 L 2300 197 Q 2280 169 2249 134 L 2198 80 L 2140 32 Q 2132 24 2134 19 Q 2136 14 2146 19 L 2208 48 Q 2248 66 2299 118 Q 2323 143 2374 220 L 2398 256 C 2474 369 2402 378 2389 351 Z" fill="lightgray"></path>
      </clipPath>
      <path clip-path="url(#make-me-a-hanzi-clip-16)" d="M 2396 347 L 2373 264 L 2306 164 L 2224 78 L 2140 24 " fill="none" id="make-me-a-hanzi-animation-16" stroke-dasharray="553 1106" stroke-linecap="round"></path>

      <clipPath id="make-me-a-hanzi-clip-17">
      <path d="M 2542 145 Q 2563 149 2563 177 Q 2563 205 2548 217 Q 2502 251 2475 259 L 2445 268 C 2418 276 2425 267 2444 244 L 2494 183 Q 2514 159 2523 152 Q 2532 145 2542 145 Z" fill="lightgray"></path>
      </clipPath>
      <path clip-path="url(#make-me-a-hanzi-clip-17)" d="M 2451 262 L 2457 249 L 2530 190 L 2540 164 " fill="none" id="make-me-a-hanzi-animation-17" stroke-dasharray="264 528" stroke-linecap="round"></path>

      <clipPath id="make-me-a-hanzi-clip-18">
      <path d="M 2680 472 L 2666 476 Q 2631 489 2624 481 Q 2618 477 2618 472 Q 2619 466 2626 452 Q 2632 436 2634 425 L 2641 382 Q 2642 379 2642 338 L 2638 151 Q 2636 138 2632 84 L 2624 19 Q 2617 -24 2617 -33 Q 2617 -69 2638 -93 Q 2646 -107 2654 -105 Q 2662 -103 2665 -91 L 2670 -63 L 2673 -20 L 2680 104 L 2681 138 L 2686 264 L 2686 294 L 2690 442 C 2691 469 2691 469 2680 472 Z" fill="lightgray"></path>
      </clipPath>
      <path clip-path="url(#make-me-a-hanzi-clip-18)" d="M 2629 471 L 2657 448 L 2665 391 L 2661 162 L 2644 -40 L 2652 -95 " fill="none" id="make-me-a-hanzi-animation-18" stroke-dasharray="709 1418" stroke-linecap="round"></path>

      <clipPath id="make-me-a-hanzi-clip-19">
      <path d="M 2958 378 L 2960 403 L 2965 426 Q 2967 432 2975 446 Q 2983 460 2983 465 Q 2983 470 2971 480 L 2935 508 Q 2910 527 2892 525 L 2836 506 L 2680 472 C 2651 466 2661 435 2690 442 L 2733 452 Q 2742 454 2784 459 L 2840 467 Q 2882 470 2893 452 Q 2897 444 2897 421 L 2897 318 L 2897 292 L 2897 155 L 2897 132 L 2894 82 L 2891 -7 C 2890 -37 2852 -20 2864 -47 L 2894 -113 Q 2898 -127 2907 -129 Q 2922 -129 2939 -107 Q 2957 -85 2964 -65 Q 2973 -49 2973 -34 Q 2973 -20 2968 15 L 2960 99 Q 2954 157 2954 182 L 2958 341 L 2958 378 Z" fill="lightgray"></path>
      </clipPath>
      <path clip-path="url(#make-me-a-hanzi-clip-19)" d="M 2689 467 L 2700 460 L 2832 486 L 2896 492 L 2920 476 L 2934 456 L 2927 384 L 2925 177 L 2931 -13 L 2918 -52 L 2909 -117 " fill="none" id="make-me-a-hanzi-animation-19" stroke-dasharray="969 1938" stroke-linecap="round"></path>

      <clipPath id="make-me-a-hanzi-clip-20">
      <path d="M 2686 264 L 2706 259 L 2719 259 Q 2727 258 2764 265 L 2857 281 L 2897 292 C 2926 300 2926 309 2897 318 L 2872 326 Q 2851 333 2825 325 Q 2800 316 2768 310 L 2686 294 C 2657 288 2657 271 2686 264 Z" fill="lightgray"></path>
      </clipPath>
      <path clip-path="url(#make-me-a-hanzi-clip-20)" d="M 2695 287 L 2705 278 L 2750 283 L 2838 304 L 2880 305 L 2888 312 " fill="none" id="make-me-a-hanzi-animation-20" stroke-dasharray="330 660" stroke-linecap="round"></path>

      <clipPath id="make-me-a-hanzi-clip-21">
      <path d="M 2680 104 L 2696 102 Q 2720 98 2785 109 L 2897 132 C 2926 138 2925 146 2897 155 L 2876 162 Q 2845 172 2805 162 L 2761 151 Q 2740 145 2681 138 C 2651 134 2650 108 2680 104 Z" fill="lightgray"></path>
      </clipPath>
      <path clip-path="url(#make-me-a-hanzi-clip-21)" d="M 2685 110 L 2702 121 L 2843 144 L 2882 144 L 2889 138 " fill="none" id="make-me-a-hanzi-animation-21" stroke-dasharray="339 678" stroke-linecap="round"></path>

      <clipPath id="make-me-a-hanzi-clip-22">
      <path d="M 2670 -63 L 2725 -59 Q 2765 -58 2780 -56 L 2813 -53 Q 2836 -51 2864 -47 C 2894 -43 2919 -17 2891 -7 L 2869 1 Q 2863 3 2843 0 L 2725 -16 Q 2687 -20 2673 -20 C 2643 -21 2640 -65 2670 -63 Z" fill="lightgray"></path>
      </clipPath>
      <path clip-path="url(#make-me-a-hanzi-clip-22)" d="M 2676 -56 L 2692 -40 L 2850 -24 L 2884 -9 " fill="none" id="make-me-a-hanzi-animation-22" stroke-dasharray="347 694" stroke-linecap="round"></path>

      <clipPath id="make-me-a-hanzi-clip-23">
      <path d="M 3377 706 Q 3408 682 3443 653 Q 3459 640 3476 642 Q 3488 643 3492 658 Q 3496 674 3484 707 Q 3477 728 3441 742 Q 3357 767 3344 757 Q 3338 753 3341 739 Q 3345 726 3377 706 Z" fill="lightgray"></path>
      </clipPath>
      <path clip-path="url(#make-me-a-hanzi-clip-23)" d="M 3350 749 L 3444 700 L 3474 660 " fill="none" id="make-me-a-hanzi-animation-23" stroke-dasharray="284 568" stroke-linecap="round"></path>

      <clipPath id="make-me-a-hanzi-clip-24">
      <path d="M 3229 452 Q 3177 436 3150 435 Q 3135 435 3132 428 Q 3128 419 3140 411 Q 3162 396 3179 394 Q 3197 390 3318 446 Q 3346 459 3355 451 Q 3364 445 3356 340 Q 3353 228 3322 127 Q 3304 97 3348 43 Q 3360 30 3369 37 Q 3378 44 3389 69 Q 3429 121 3512 209 Q 3525 221 3522 228 Q 3521 237 3509 227 Q 3469 200 3428 171 Q 3382 132 3391 189 Q 3390 253 3414 409 Q 3418 434 3442 458 Q 3455 468 3445 481 Q 3433 497 3394 516 Q 3382 522 3364 511 Q 3279 466 3229 452 Z" fill="lightgray"></path>
      </clipPath>
      <path clip-path="url(#make-me-a-hanzi-clip-24)" d="M 3141 424 L 3178 416 L 3198 420 L 3350 478 L 3385 477 L 3395 468 L 3361 156 L 3368 121 L 3390 124 L 3419 138 L 3516 225 " fill="none" id="make-me-a-hanzi-animation-24" stroke-dasharray="932 1864" stroke-linecap="round"></path>

      <clipPath id="make-me-a-hanzi-clip-25">
      <path d="M 3600 574 Q 3588 581 3557 587 Q 3544 591 3541 586 Q 3534 580 3542 563 Q 3575 484 3590 358 Q 3591 321 3612 294 Q 3630 272 3635 287 Q 3639 300 3640 320 L 3638 356 Q 3623 434 3611 540 C 3608 570 3607 571 3600 574 Z" fill="lightgray"></path>
      </clipPath>
      <path clip-path="url(#make-me-a-hanzi-clip-25)" d="M 3548 578 L 3576 553 L 3585 528 L 3624 293 " fill="none" id="make-me-a-hanzi-animation-25" stroke-dasharray="430 860" stroke-linecap="round"></path>

      <clipPath id="make-me-a-hanzi-clip-26">
      <path d="M 3859 390 Q 3887 507 3928 543 Q 3947 564 3930 583 Q 3911 598 3854 625 Q 3833 634 3810 624 Q 3729 593 3600 574 C 3570 569 3581 536 3611 540 Q 3620 540 3794 571 Q 3813 575 3821 567 Q 3834 555 3831 530 Q 3819 451 3802 389 C 3794 360 3852 361 3859 390 Z" fill="lightgray"></path>
      </clipPath>
      <path clip-path="url(#make-me-a-hanzi-clip-26)" d="M 3612 547 L 3630 562 L 3704 572 L 3813 598 L 3848 590 L 3877 559 L 3875 547 L 3837 416 L 3809 395 " fill="none" id="make-me-a-hanzi-animation-26" stroke-dasharray="600 1200" stroke-linecap="round"></path>

      <clipPath id="make-me-a-hanzi-clip-27">
      <path d="M 3640 320 Q 3650 319 3662 321 Q 3731 337 3879 349 Q 3891 350 3892 360 Q 3892 369 3860 390 L 3859 390 L 3802 389 Q 3708 367 3638 356 C 3608 351 3610 321 3640 320 Z" fill="lightgray"></path>
      </clipPath>
      <path clip-path="url(#make-me-a-hanzi-clip-27)" d="M 3645 326 L 3661 341 L 3782 363 L 3858 369 L 3882 360 " fill="none" id="make-me-a-hanzi-animation-27" stroke-dasharray="375 750" stroke-linecap="round"></path>

      <clipPath id="make-me-a-hanzi-clip-28">
      <path d="M 3617 211 Q 3595 132 3445 3 Q 3423 -13 3451 -9 Q 3520 -3 3642 124 Q 3645 131 3691 177 Q 3701 190 3699 199 Q 3695 212 3669 220 Q 3639 230 3627 227 Q 3620 226 3617 211 Z" fill="lightgray"></path>
      </clipPath>
      <path clip-path="url(#make-me-a-hanzi-clip-28)" d="M 3684 195 L 3649 188 L 3613 136 L 3558 77 L 3511 35 L 3455 0 " fill="none" id="make-me-a-hanzi-animation-28" stroke-dasharray="437 874" stroke-linecap="round"></path>

      <clipPath id="make-me-a-hanzi-clip-29">
      <path d="M 3791 207 Q 3851 138 3920 40 Q 3935 16 3950 9 Q 3960 6 3969 17 Q 3985 29 3977 79 Q 3968 149 3796 240 Q 3787 247 3783 234 Q 3780 219 3791 207 Z" fill="lightgray"></path>
      </clipPath>
      <path clip-path="url(#make-me-a-hanzi-clip-29)" d="M 3794 227 L 3888 143 L 3922 105 L 3945 64 L 3954 26 " fill="none" id="make-me-a-hanzi-animation-29" stroke-dasharray="391 782" stroke-linecap="round"></path>

</g>
</svg>
